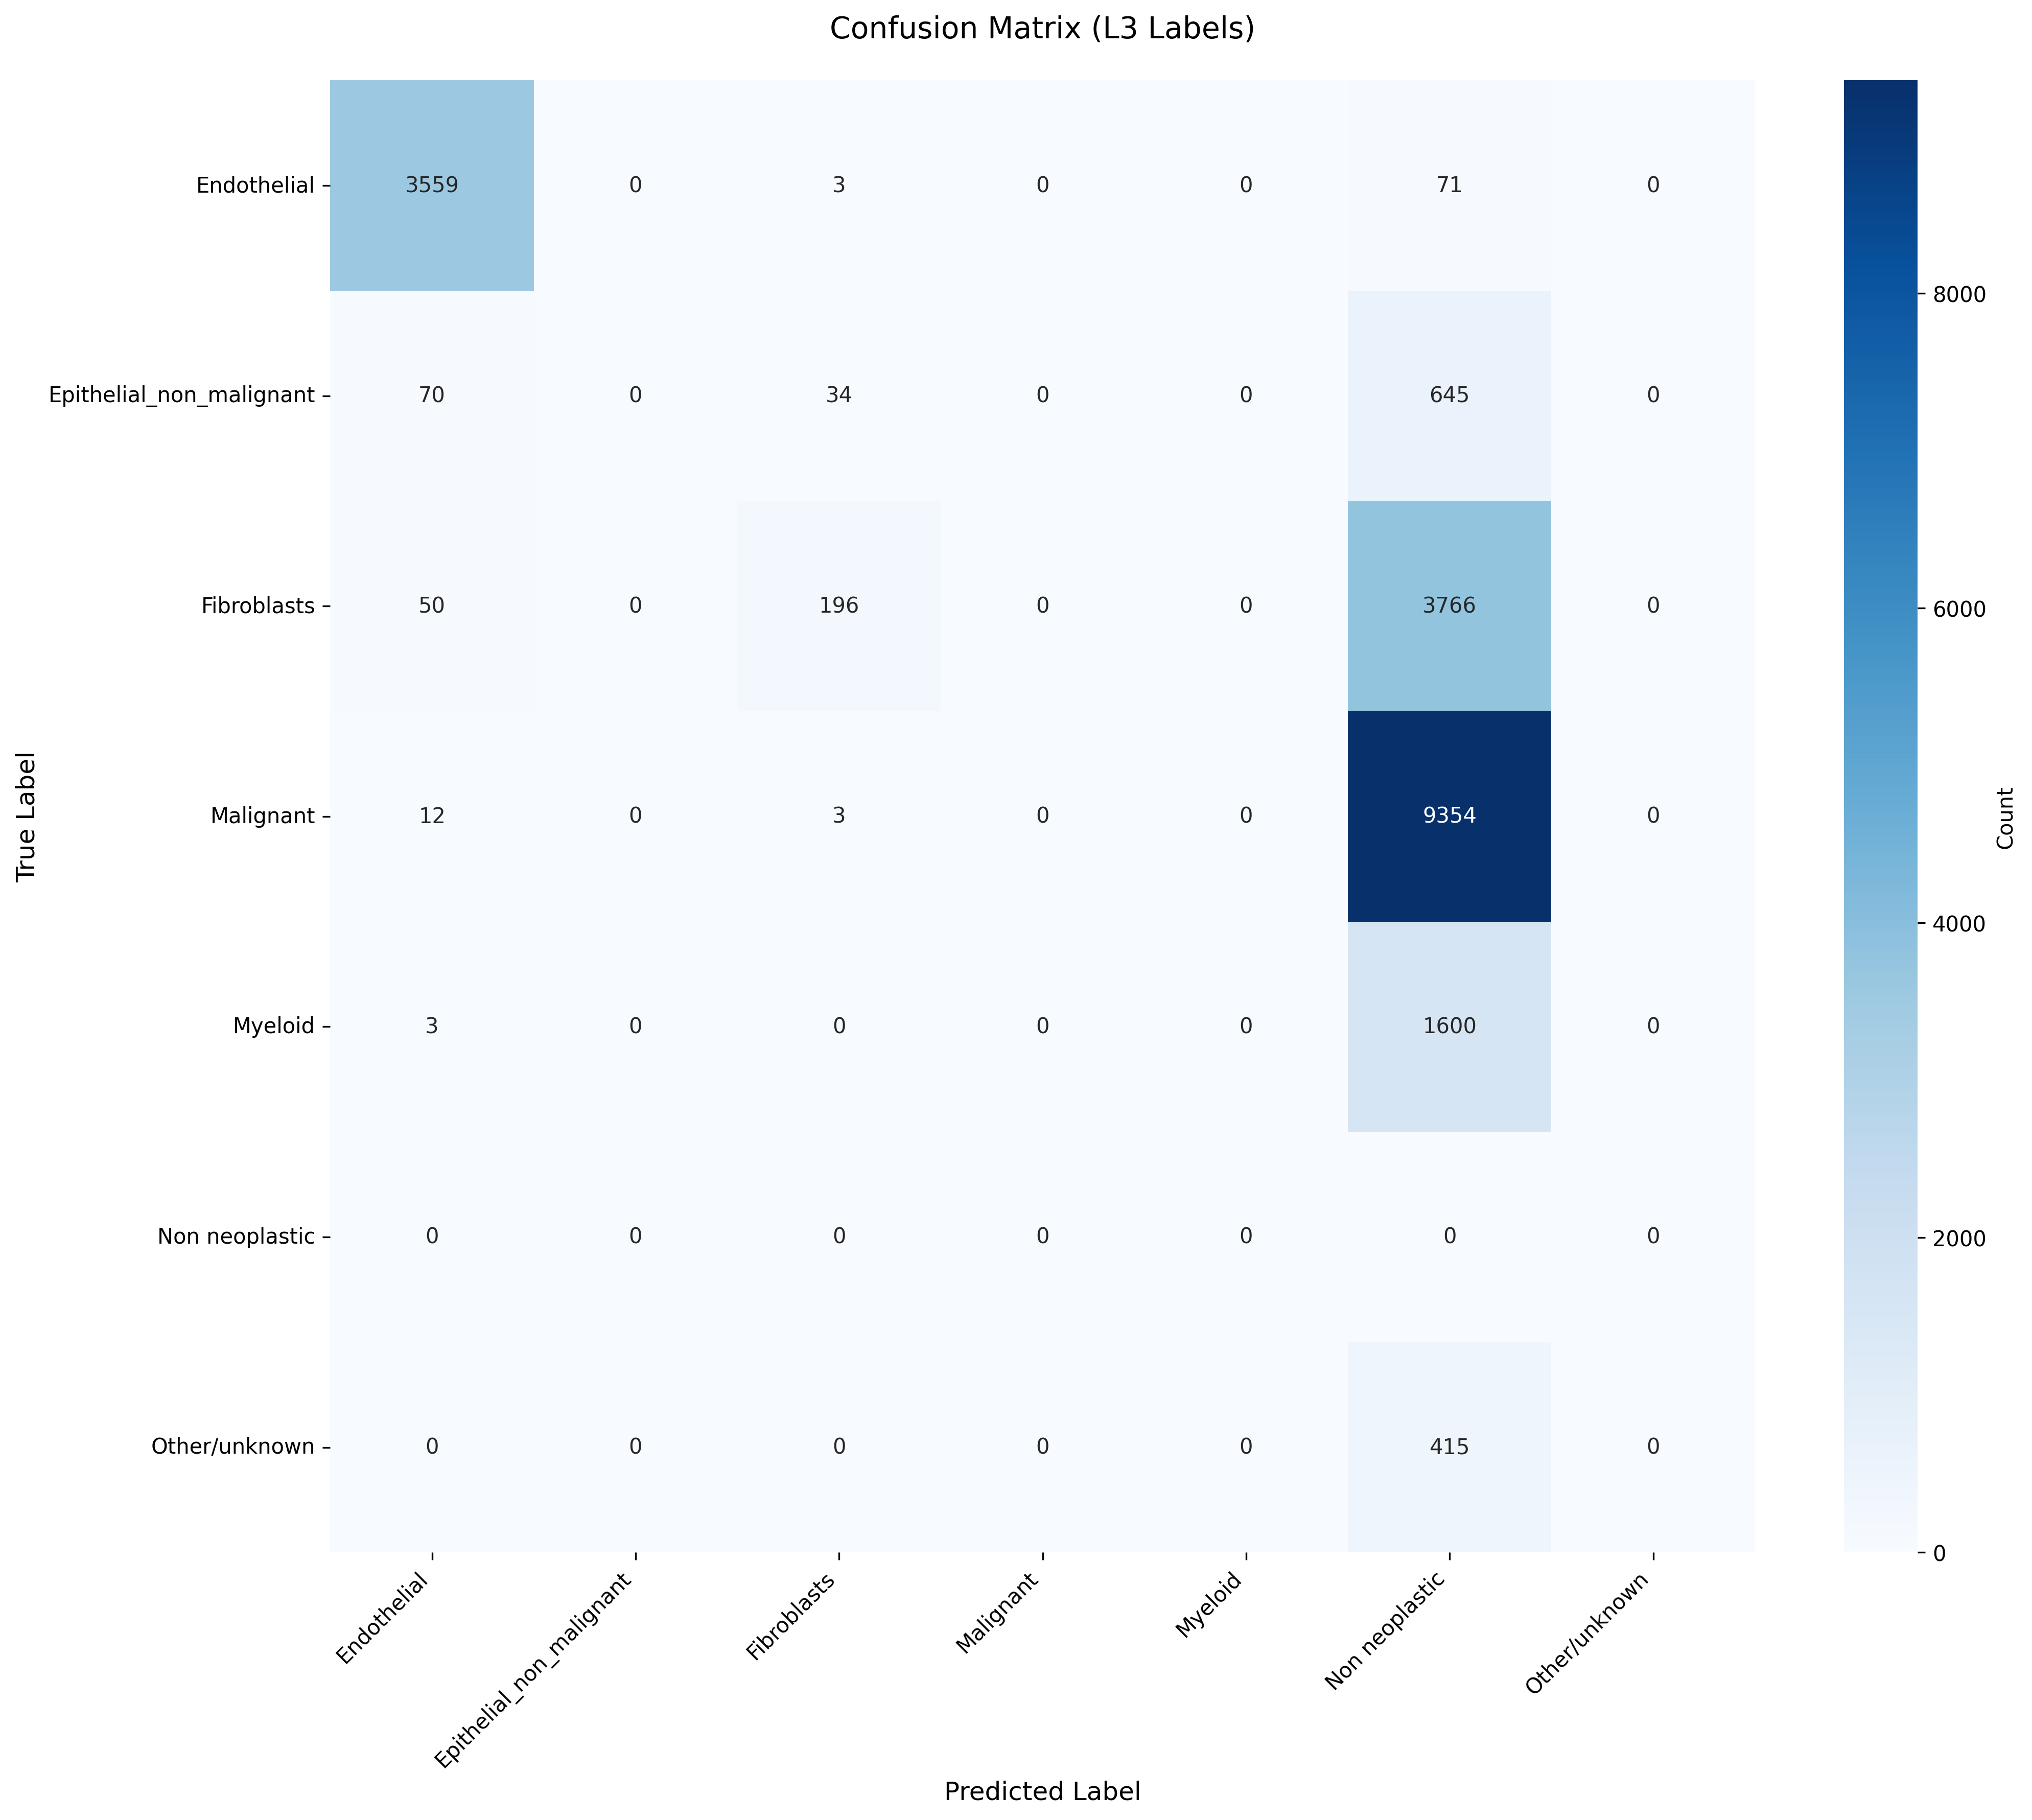

Values plotted in this chart, from the file beside it:
True_Label, Endothelial, Epithelial_non_malignant, Fibroblasts, Malignant, Myeloid, Non neoplastic, Other/unknown
Endothelial, 3559, 0, 3, 0, 0, 71, 0
Epithelial_non_malignant, 70, 0, 34, 0, 0, 645, 0
Fibroblasts, 50, 0, 196, 0, 0, 3766, 0
Malignant, 12, 0, 3, 0, 0, 9354, 0
Myeloid, 3, 0, 0, 0, 0, 1600, 0
Non neoplastic, 0, 0, 0, 0, 0, 0, 0
Other/unknown, 0, 0, 0, 0, 0, 415, 0
